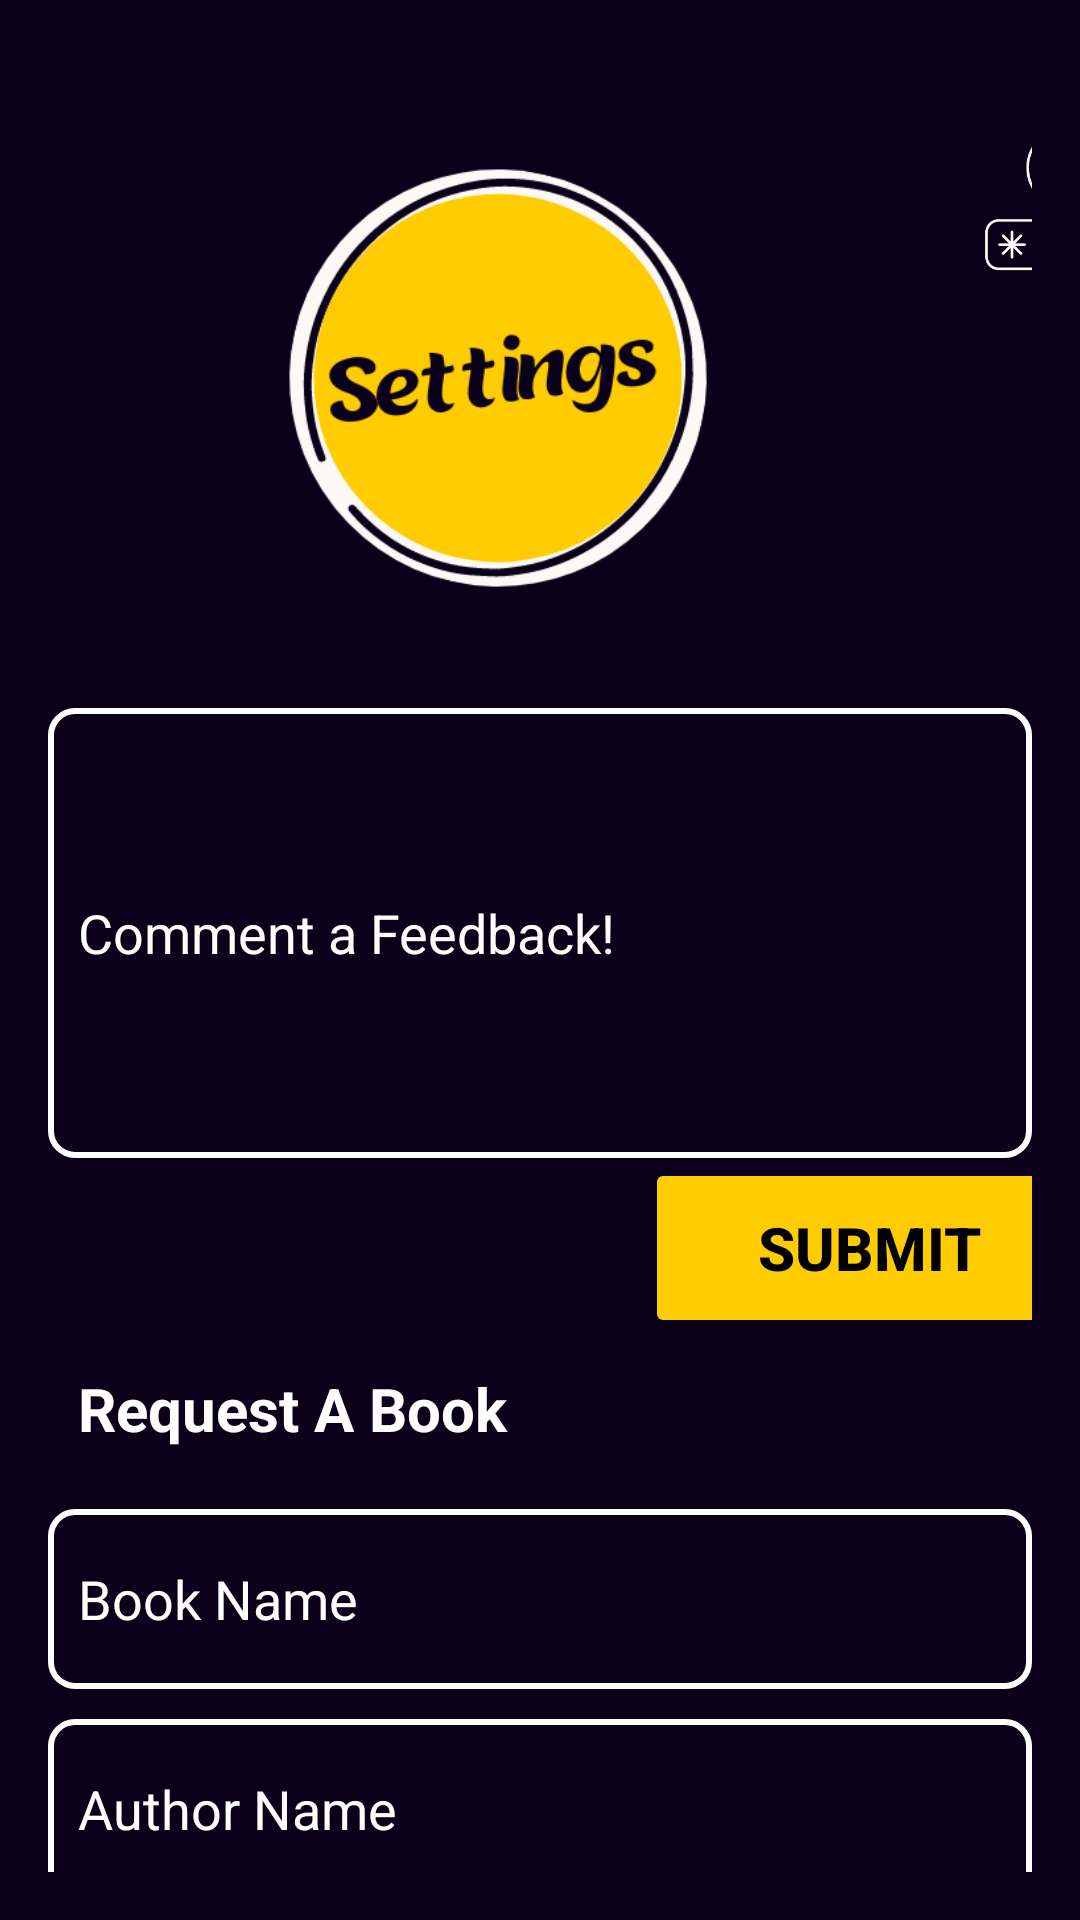

This screen was rendered from an Android layout file. Write that file and the resources it references.
<!-- AndroidManifest.xml: application theme Theme.Bytebooks -->
<!-- res/layout/fragment_notifications.xml -->
<?xml version="1.0" encoding="utf-8"?>
<androidx.constraintlayout.widget.ConstraintLayout xmlns:android="http://schemas.android.com/apk/res/android"
    xmlns:app="http://schemas.android.com/apk/res-auto"
    xmlns:tools="http://schemas.android.com/tools"
    android:layout_width="match_parent"
    android:layout_height="match_parent"
    tools:context=".ui.notifications.NotificationsFragment">

    <RelativeLayout
        android:layout_width="match_parent"
        android:layout_height="match_parent"
        android:background="#0B0019"
        android:padding="16dp">

        <LinearLayout
            android:id="@+id/layout1"
            android:layout_width="match_parent"
            android:layout_height="wrap_content"
            android:layout_marginTop="0dp">

            <ImageView
                android:id="@+id/imageView1"
                android:layout_width="280dp"
                android:layout_height="220dp"
                android:layout_toRightOf="@id/imageView2"
                android:layout_marginStart="10dp"
                android:src="@drawable/settings"
                android:layout_gravity="center"/>

            <ImageView
                android:id="@+id/changepasswordbtn"
                android:layout_width="100dp"
                android:layout_height="100dp"
                android:src="@drawable/changepassword" />

        </LinearLayout>

        <LinearLayout
            android:id="@+id/layout2"
            android:layout_width="match_parent"
            android:layout_height="wrap_content"
            android:orientation="vertical"
            android:layout_below="@id/layout1">

            <EditText
                android:layout_width="match_parent"
                android:layout_height="150dp"
                android:hint="Comment a Feedback!"
                android:id="@+id/issuetext"
                android:textColorHint="@color/white"
                android:textColor="@color/white"
                android:background="@drawable/rectangle_shape"
                android:padding="10dp" />

            <Button
                android:id="@+id/issuebtn"
                android:layout_width="150dp"
                android:layout_height="60dp"
                android:text="Submit"
                android:textStyle="bold"
                android:layout_marginLeft="110dp"
                android:textSize="20dp"
                android:gravity="center"
                android:textColor="@color/black"
                android:textAlignment="center"
                android:backgroundTint="#FFCC00"
                android:layout_gravity="center" />

            <TextView
                android:layout_width="match_parent"
                android:layout_height="wrap_content"
                android:text="Request A Book"
                android:textStyle="bold"
                android:textSize="20dp"
                android:textColorHint="@color/white"
                android:textColor="@color/white"
                android:padding="10dp" />

            <EditText
                android:layout_width="match_parent"
                android:layout_height="60dp"
                android:hint="Book Name"
                android:id="@+id/booknamerequest"
                android:textColorHint="@color/white"
                android:textColor="@color/white"
                android:background="@drawable/rectangle_shape"
                android:padding="10dp"
                android:layout_marginTop="10dp" />

            <EditText
                android:layout_width="match_parent"
                android:layout_height="60dp"
                android:hint="Author Name"
                android:id="@+id/authornamerequest"
                android:textColorHint="@color/white"
                android:textColor="@color/white"
                android:background="@drawable/rectangle_shape"
                android:padding="10dp"
                android:layout_marginTop="10dp" />

            <Button
                android:id="@+id/requestadminbtn"
                android:layout_width="wrap_content"
                android:layout_height="60dp"
                android:text="Request Admin"
                android:textStyle="bold"
                android:layout_marginLeft="80dp"
                android:textSize="20dp"
                android:gravity="center"
                android:textColor="@color/black"
                android:textAlignment="center"
                android:backgroundTint="#FFCC00"
                android:layout_gravity="center" />

        </LinearLayout>

    </RelativeLayout>

</androidx.constraintlayout.widget.ConstraintLayout>
<!-- resources referenced by this layout -->
<resources>
  <!-- drawable changepassword: png bitmap (drawable, 15655 bytes) -->
  <!-- drawable rectangle_shape (drawable) -->
  <shape xmlns:android="http://schemas.android.com/apk/res/android"
      android:shape="rectangle">
      <corners android:radius="8dp" />
      <solid android:color="#0B0019" />
      <stroke
          android:width="2dp"
          android:color="@color/white" />
  </shape>
  <!-- drawable settings: png bitmap (drawable, 31543 bytes) -->
  <style name="Theme.Bytebooks" parent="Theme.MaterialComponents.DayNight.NoActionBar">
          
          <item name="colorPrimary">@color/purple_500</item>
          <item name="colorPrimaryVariant">@color/purple_700</item>
          <item name="colorOnPrimary">@color/white</item>
          
          <item name="colorSecondary">@color/teal_200</item>
          <item name="colorSecondaryVariant">@color/teal_700</item>
          <item name="colorOnSecondary">@color/black</item>
          
          <item name="android:statusBarColor">?attr/colorPrimaryVariant</item>
          
      </style>
  <!-- not gathered from this repository: default colours our renderer supplied (Android Studio template values) -->
  <color name="purple_500">#FF6200EE</color>
  <color name="purple_700">#FF3700B3</color>
  <color name="teal_200">#FF03DAC5</color>
  <color name="teal_700">#FF018786</color>
  <color name="black">#FF000000</color>
  <color name="white">#FFFFFFFF</color>
</resources>
